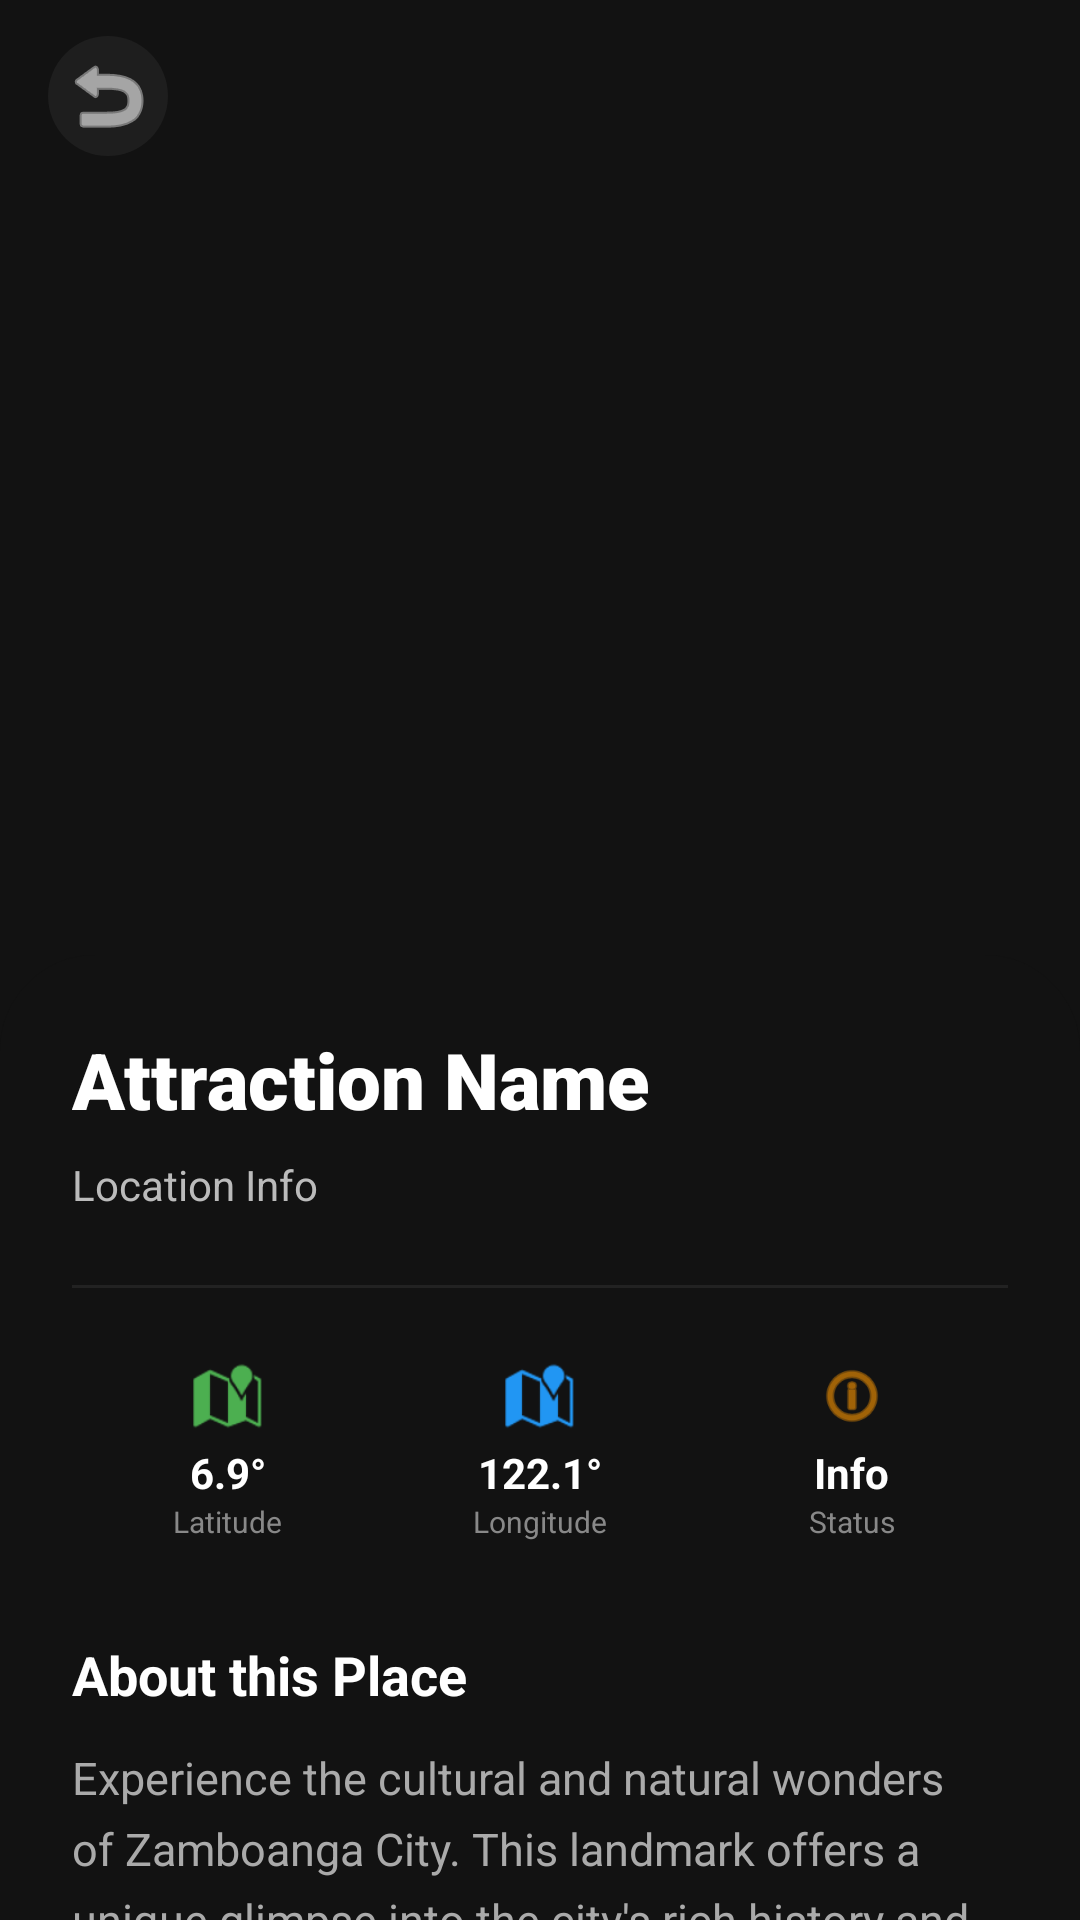

Write the Android layout XML for this screen, with the resource values it uses.
<!-- AndroidManifest.xml: application theme Theme.CitySpot -->
<!-- res/layout/activity_detail.xml -->
<?xml version="1.0" encoding="utf-8"?>
<androidx.coordinatorlayout.widget.CoordinatorLayout
    xmlns:android="http://schemas.android.com/apk/res/android"
    xmlns:app="http://schemas.android.com/apk/res-auto"
    android:layout_width="match_parent"
    android:layout_height="match_parent"
    android:background="#121212">

    <com.google.android.material.appbar.AppBarLayout
        android:id="@+id/appBar"
        android:layout_width="match_parent"
        android:layout_height="350dp"
        android:theme="@style/ThemeOverlay.AppCompat.Dark.ActionBar"
        android:background="@android:color/transparent">

        <com.google.android.material.appbar.CollapsingToolbarLayout
            android:id="@+id/collapsingToolbar"
            android:layout_width="match_parent"
            android:layout_height="match_parent"
            app:layout_scrollFlags="scroll|exitUntilCollapsed"
            app:contentScrim="#121212"
            app:titleEnabled="false">

            <ImageView
                android:id="@+id/imgDetailHeader"
                android:layout_width="match_parent"
                android:layout_height="match_parent"
                android:scaleType="centerCrop"
                android:src="@drawable/cityhall"
                app:layout_collapseMode="parallax" />

            <androidx.appcompat.widget.Toolbar
                android:id="@+id/toolbar"
                android:layout_width="match_parent"
                android:layout_height="?attr/actionBarSize"
                app:layout_collapseMode="pin"
                app:popupTheme="@style/ThemeOverlay.AppCompat.Light">

                <ImageButton
                    android:id="@+id/btnBack"
                    android:layout_width="40dp"
                    android:layout_height="40dp"
                    android:background="@drawable/bg_search_bar"
                    android:src="@android:drawable/ic_menu_revert"
                    app:tint="#FFFFFF"
                    android:padding="8dp" />

            </androidx.appcompat.widget.Toolbar>

        </com.google.android.material.appbar.CollapsingToolbarLayout>
    </com.google.android.material.appbar.AppBarLayout>

    <androidx.core.widget.NestedScrollView
        android:layout_width="match_parent"
        android:layout_height="match_parent"
        app:layout_behavior="@string/appbar_scrolling_view_behavior"
        android:layout_marginTop="-32dp">

        <LinearLayout
            android:layout_width="match_parent"
            android:layout_height="wrap_content"
            android:orientation="vertical"
            android:background="@drawable/bg_detail_sheet"
            android:padding="24dp"
            android:elevation="4dp">

            <TextView
                android:id="@+id/txtDetailTrailName"
                android:layout_width="match_parent"
                android:layout_height="wrap_content"
                android:text="Attraction Name"
                android:textColor="#FFFFFF"
                android:textSize="26sp"
                android:textStyle="bold"
                android:fontFamily="sans-serif-black" />

            <TextView
                android:id="@+id/txtDetailSubInfo"
                android:layout_width="match_parent"
                android:layout_height="wrap_content"
                android:text="Location Info"
                android:textColor="#BBBBBB"
                android:textSize="14sp"
                android:layout_marginTop="8dp" />

            <View
                android:layout_width="match_parent"
                android:layout_height="1dp"
                android:background="#222222"
                android:layout_marginTop="24dp"
                android:layout_marginBottom="24dp" />

            
            <LinearLayout
                android:layout_width="match_parent"
                android:layout_height="wrap_content"
                android:orientation="horizontal"
                android:weightSum="3">

                <LinearLayout
                    android:layout_width="0dp"
                    android:layout_height="wrap_content"
                    android:layout_weight="1"
                    android:orientation="vertical"
                    android:gravity="center">
                    <ImageView
                        android:layout_width="24dp"
                        android:layout_height="24dp"
                        android:src="@android:drawable/ic_dialog_map"
                        app:tint="#4CAF50" />
                    <TextView
                        android:id="@+id/txtDetailElevation"
                        android:layout_width="wrap_content"
                        android:layout_height="wrap_content"
                        android:text="6.9°"
                        android:textColor="#FFFFFF"
                        android:textStyle="bold"
                        android:layout_marginTop="4dp" />
                    <TextView
                        android:layout_width="wrap_content"
                        android:layout_height="wrap_content"
                        android:text="Latitude"
                        android:textColor="#888888"
                        android:textSize="10sp" />
                </LinearLayout>

                <LinearLayout
                    android:layout_width="0dp"
                    android:layout_height="wrap_content"
                    android:layout_weight="1"
                    android:orientation="vertical"
                    android:gravity="center">
                    <ImageView
                        android:layout_width="24dp"
                        android:layout_height="24dp"
                        android:src="@android:drawable/ic_dialog_map"
                        app:tint="#2196F3" />
                    <TextView
                        android:id="@+id/txtDetailTime"
                        android:layout_width="wrap_content"
                        android:layout_height="wrap_content"
                        android:text="122.1°"
                        android:textColor="#FFFFFF"
                        android:textStyle="bold"
                        android:layout_marginTop="4dp" />
                    <TextView
                        android:layout_width="wrap_content"
                        android:layout_height="wrap_content"
                        android:text="Longitude"
                        android:textColor="#888888"
                        android:textSize="10sp" />
                </LinearLayout>

                <LinearLayout
                    android:layout_width="0dp"
                    android:layout_height="wrap_content"
                    android:layout_weight="1"
                    android:orientation="vertical"
                    android:gravity="center">
                    <ImageView
                        android:layout_width="24dp"
                        android:layout_height="24dp"
                        android:src="@android:drawable/ic_menu_info_details"
                        app:tint="#FF9800" />
                    <TextView
                        android:id="@+id/txtDetailDistance"
                        android:layout_width="wrap_content"
                        android:layout_height="wrap_content"
                        android:text="Info"
                        android:textColor="#FFFFFF"
                        android:textStyle="bold"
                        android:layout_marginTop="4dp"
                        android:maxLines="1"
                        android:ellipsize="end" />
                    <TextView
                        android:layout_width="wrap_content"
                        android:layout_height="wrap_content"
                        android:text="Status"
                        android:textColor="#888888"
                        android:textSize="10sp" />
                </LinearLayout>

            </LinearLayout>

            <TextView
                android:layout_width="match_parent"
                android:layout_height="wrap_content"
                android:text="About this Place"
                android:textColor="#FFFFFF"
                android:textSize="18sp"
                android:textStyle="bold"
                android:layout_marginTop="32dp" />

            <TextView
                android:layout_width="match_parent"
                android:layout_height="wrap_content"
                android:text="Experience the cultural and natural wonders of Zamboanga City. This landmark offers a unique glimpse into the city's rich history and breathtaking landscapes, perfect for explorers and tourists."
                android:textColor="#AAAAAA"
                android:lineSpacingExtra="6dp"
                android:layout_marginTop="12dp"
                android:textSize="15sp" />

            <androidx.appcompat.widget.AppCompatButton
                android:id="@+id/btnGetDirections"
                android:layout_width="match_parent"
                android:layout_height="56dp"
                android:layout_marginTop="48dp"
                android:background="@drawable/btn_dark_rounded"
                android:text="Get Directions"
                android:textColor="#FFFFFF"
                android:textAllCaps="false"
                android:textSize="16sp"
                android:textStyle="bold"
                android:elevation="4dp" />

            <View
                android:layout_width="match_parent"
                android:layout_height="100dp" />

        </LinearLayout>
    </androidx.core.widget.NestedScrollView>

</androidx.coordinatorlayout.widget.CoordinatorLayout>
<!-- resources referenced by this layout -->
<resources>
  <!-- drawable bg_detail_sheet (drawable) -->
  <?xml version="1.0" encoding="utf-8"?>
  <shape xmlns:android="http://schemas.android.com/apk/res/android">
      <solid android:color="#121212"/>
      <corners
          android:topLeftRadius="32dp"
          android:topRightRadius="32dp"/>
  </shape>
  <!-- drawable bg_search_bar (drawable) -->
  <?xml version="1.0" encoding="utf-8"?>
  <shape xmlns:android="http://schemas.android.com/apk/res/android" android:shape="rectangle">
      <solid android:color="#1E1E1E" />
      <corners android:radius="24dp" />
  </shape>
  <!-- drawable btn_dark_rounded (drawable) -->
  <?xml version="1.0" encoding="utf-8"?>
  <shape xmlns:android="http://schemas.android.com/apk/res/android" android:shape="rectangle">
      <solid android:color="#2C2F30" />
      <corners android:radius="24dp" />
  </shape>
  <style name="Theme.CitySpot" parent="Base.Theme.CitySpot" />
  <style name="Base.Theme.CitySpot" parent="Theme.Material3.DayNight.NoActionBar">
          
          
      </style>
</resources>
